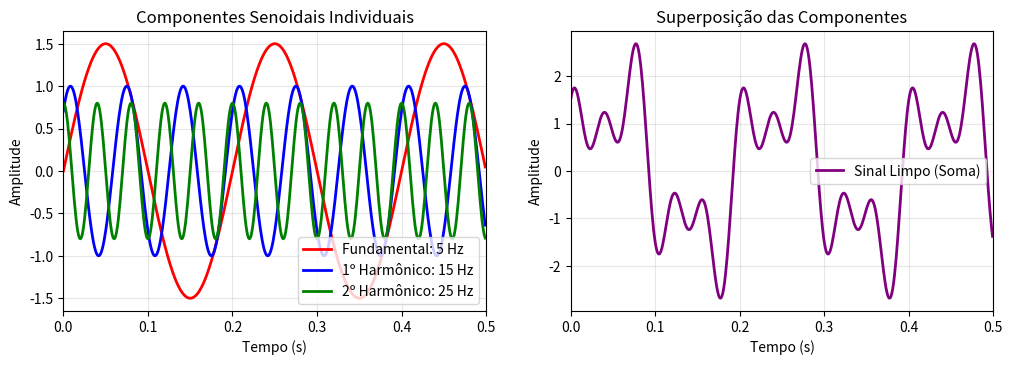

This chart was generated by the following Python code: (Note: this script raises an exception after producing the figure.)
import numpy as np
import matplotlib.pyplot as plt

def generate_and_save_random_signal(Fs, duration, noise_amplitude, force_random=False):
    """
    Gera um sinal sintético com componentes senoidais aleatórias e ruído.
    Retorna o sinal ruidoso e o vetor de tempo.
    
    Args:
        force_random: Se True, força geração totalmente aleatória (pode não ter pulsar)
    """
    T = 1 / Fs
    t = np.arange(0, duration, T)

    # Verificar se deve usar modo educativo ou aleatório
    use_educational_mode = not force_random and hasattr(np.random, 'get_state') and np.random.get_state()[1][0] == 42
    
    if use_educational_mode:
        # Modo educativo: usar frequências específicas para demonstração
        frequencies = [5, 15, 25]  # Hz - bem separadas para visualização
        amplitudes = [1.5, 1.0, 0.8]
        phases = [0, np.pi/4, np.pi/2]
        num_components = 3
    else:
        # Modo aleatório: pode gerar diferentes tipos de sinais
        signal_type = np.random.choice(['pulsar', 'noise_only', 'irregular'], p=[0.6, 0.2, 0.2])
        
        if signal_type == 'noise_only':
            # Apenas ruído - simula não detecção de pulsar
            num_components = 0
            frequencies = []
            amplitudes = []
            phases = []
        elif signal_type == 'irregular':
            # Componentes com frequências muito próximas ou muito fracas
            num_components = np.random.randint(1, 4)
            frequencies = []
            amplitudes = []
            phases = []
            
            base_freq = np.random.uniform(1, 10)
            for i in range(num_components):
                # Frequências próximas que podem causar batimento
                frequencies.append(base_freq + i * np.random.uniform(0.1, 2))
                amplitudes.append(np.random.uniform(0.2, 0.6))  # Amplitudes menores
                phases.append(np.random.uniform(0, 2 * np.pi))
        else:
            # Pulsar típico com componentes bem definidas
            num_components = np.random.randint(2, 5)
            frequencies = []
            amplitudes = []
            phases = []
            
            # Frequência fundamental
            fundamental = np.random.uniform(2, 20)
            frequencies.append(fundamental)
            amplitudes.append(np.random.uniform(1.0, 2.5))
            phases.append(np.random.uniform(0, 2 * np.pi))
            
            # Harmônicos ou frequências relacionadas
            for i in range(1, num_components):
                if np.random.random() < 0.7:  # 70% chance de ser harmônico
                    freq = fundamental * (i + 1) + np.random.uniform(-1, 1)
                else:  # Frequência independente
                    freq = np.random.uniform(5, 50)
                
                frequencies.append(freq)
                amplitudes.append(np.random.uniform(0.3, 1.5))
                phases.append(np.random.uniform(0, 2 * np.pi))

    # Gerar sinal como superposição
    signal = np.zeros_like(t)
    for i in range(num_components):
        component = amplitudes[i] * np.sin(2 * np.pi * frequencies[i] * t + phases[i])
        signal += component

    # Adicionar ruído gaussiano
    noise = noise_amplitude * np.random.randn(len(t))
    noisy_signal = signal + noise

    # Salvar informações para debugging
    signal_info = {
        'frequencies': frequencies,
        'amplitudes': amplitudes,
        'phases': phases,
        'num_components': num_components,
        'noise_amplitude': noise_amplitude,
        'fs': Fs,
        'duration': duration,
        'signal_type': 'educational' if use_educational_mode else signal_type if 'signal_type' in locals() else 'pulsar'
    }
    
    return noisy_signal, t, signal_info

def generate_educational_components(Fs, duration):
    """
    Gera componentes individuais para demonstração educativa.
    Retorna lista de componentes e parâmetros.
    """
    T = 1 / Fs
    t = np.arange(0, duration, T)
    
    # Componentes bem definidas para educação
    components_data = [
        {'freq': 5, 'amp': 1.5, 'phase': 0, 'name': 'Fundamental'},
        {'freq': 15, 'amp': 1.0, 'phase': np.pi/4, 'name': '1º Harmônico'},
        {'freq': 25, 'amp': 0.8, 'phase': np.pi/2, 'name': '2º Harmônico'}
    ]
    
    components = []
    for comp_data in components_data:
        signal = comp_data['amp'] * np.sin(2 * np.pi * comp_data['freq'] * t + comp_data['phase'])
        components.append({
            'signal': signal,
            'time': t,
            'freq': comp_data['freq'],
            'amp': comp_data['amp'],
            'phase': comp_data['phase'],
            'name': comp_data['name']
        })
    
    return components, components_data

if __name__ == '__main__':
    # Este bloco só executa se o script for rodado diretamente, não quando importado
    Fs_default = 1000
    duration_default = 2
    noise_amp_default = 0.5

    print("🎲 GERADOR DE SINAIS SINTÉTICOS")
    print("=" * 40)
    
    # Demonstração das componentes individuais
    print("\n1️⃣ Gerando componentes educativas...")
    components, comp_data = generate_educational_components(Fs_default, duration_default)
    
    # Plotar componentes individuais
    plt.figure(figsize=(12, 8))
    
    # Subplot das componentes
    plt.subplot(2, 2, 1)
    colors = ['red', 'blue', 'green']
    for i, comp in enumerate(components):
        plt.plot(comp['time'][:500], comp['signal'][:500], 
                color=colors[i], linewidth=2, 
                label=f"{comp['name']}: {comp['freq']} Hz")
    plt.title('Componentes Senoidais Individuais')
    plt.xlabel('Tempo (s)')
    plt.ylabel('Amplitude')
    plt.legend()
    plt.grid(True, alpha=0.3)
    plt.xlim(0, 0.5)
    
    # Sinal somado (limpo)
    plt.subplot(2, 2, 2)
    clean_signal = sum(comp['signal'] for comp in components)
    plt.plot(components[0]['time'][:500], clean_signal[:500], 
            'purple', linewidth=2, label='Sinal Limpo (Soma)')
    plt.title('Superposição das Componentes')
    plt.xlabel('Tempo (s)')
    plt.ylabel('Amplitude')
    plt.legend()
    plt.grid(True, alpha=0.3)
    plt.xlim(0, 0.5)
    
    # Gerar sinal ruidoso
    print("\n2️⃣ Adicionando ruído...")
    np.random.seed(42)  # Para reprodutibilidade
    noisy_sig, time_vec = generate_and_save_random_signal(Fs_default, duration_default, noise_amp_default)
    
    # Sinal com ruído
    plt.subplot(2, 2, 3)
    plt.plot(time_vec[:500], noisy_sig[:500], 
            'orange', alpha=0.8, label='Sinal + Ruído')
    plt.plot(time_vec[:500], clean_signal[:500], 
            'purple', alpha=0.5, linestyle='--', label='Original')
    plt.title('Sinal com Ruído Adicionado')
    plt.xlabel('Tempo (s)')
    plt.ylabel('Amplitude')
    plt.legend()
    plt.grid(True, alpha=0.3)
    plt.xlim(0, 0.5)
    
    # Informações
    plt.subplot(2, 2, 4)
    plt.axis('off')
    info_text = f"""
📊 PARÂMETROS DO SINAL:

🎯 Componentes:
"""
    for comp_data in comp_data:
        info_text += f"• {comp_data['name']}: {comp_data['freq']} Hz, A={comp_data['amp']:.1f}\n"
    
    info_text += f"""
⚙️ Configurações:
• Freq. amostragem: {Fs_default} Hz
• Duração: {duration_default} s
• Amostras: {len(noisy_sig)}
• Ruído: σ = {noise_amp_default}

🔬 Conceitos:
• Superposição linear
• Amostragem digital
• Ruído gaussiano
• Periodicidade
"""
    
    plt.text(0.1, 0.9, info_text, fontsize=10, verticalalignment='top',
            bbox=dict(boxstyle="round,pad=0.3", facecolor="lightblue", alpha=0.8))
    
    plt.suptitle('🎲 Demonstração: Geração de Sinais Educativos', fontsize=14, fontweight='bold')
    plt.tight_layout()
    plt.show()

    # Salvar arquivo
    np.savetxt('random_signal_noisy.txt', noisy_sig)
    print(f"\n✅ Sinal salvo em 'random_signal_noisy.txt'")
    print(f"📊 {len(noisy_sig)} amostras geradas")
    print("🎯 Para interface educativa completa, execute: python main_app.py")